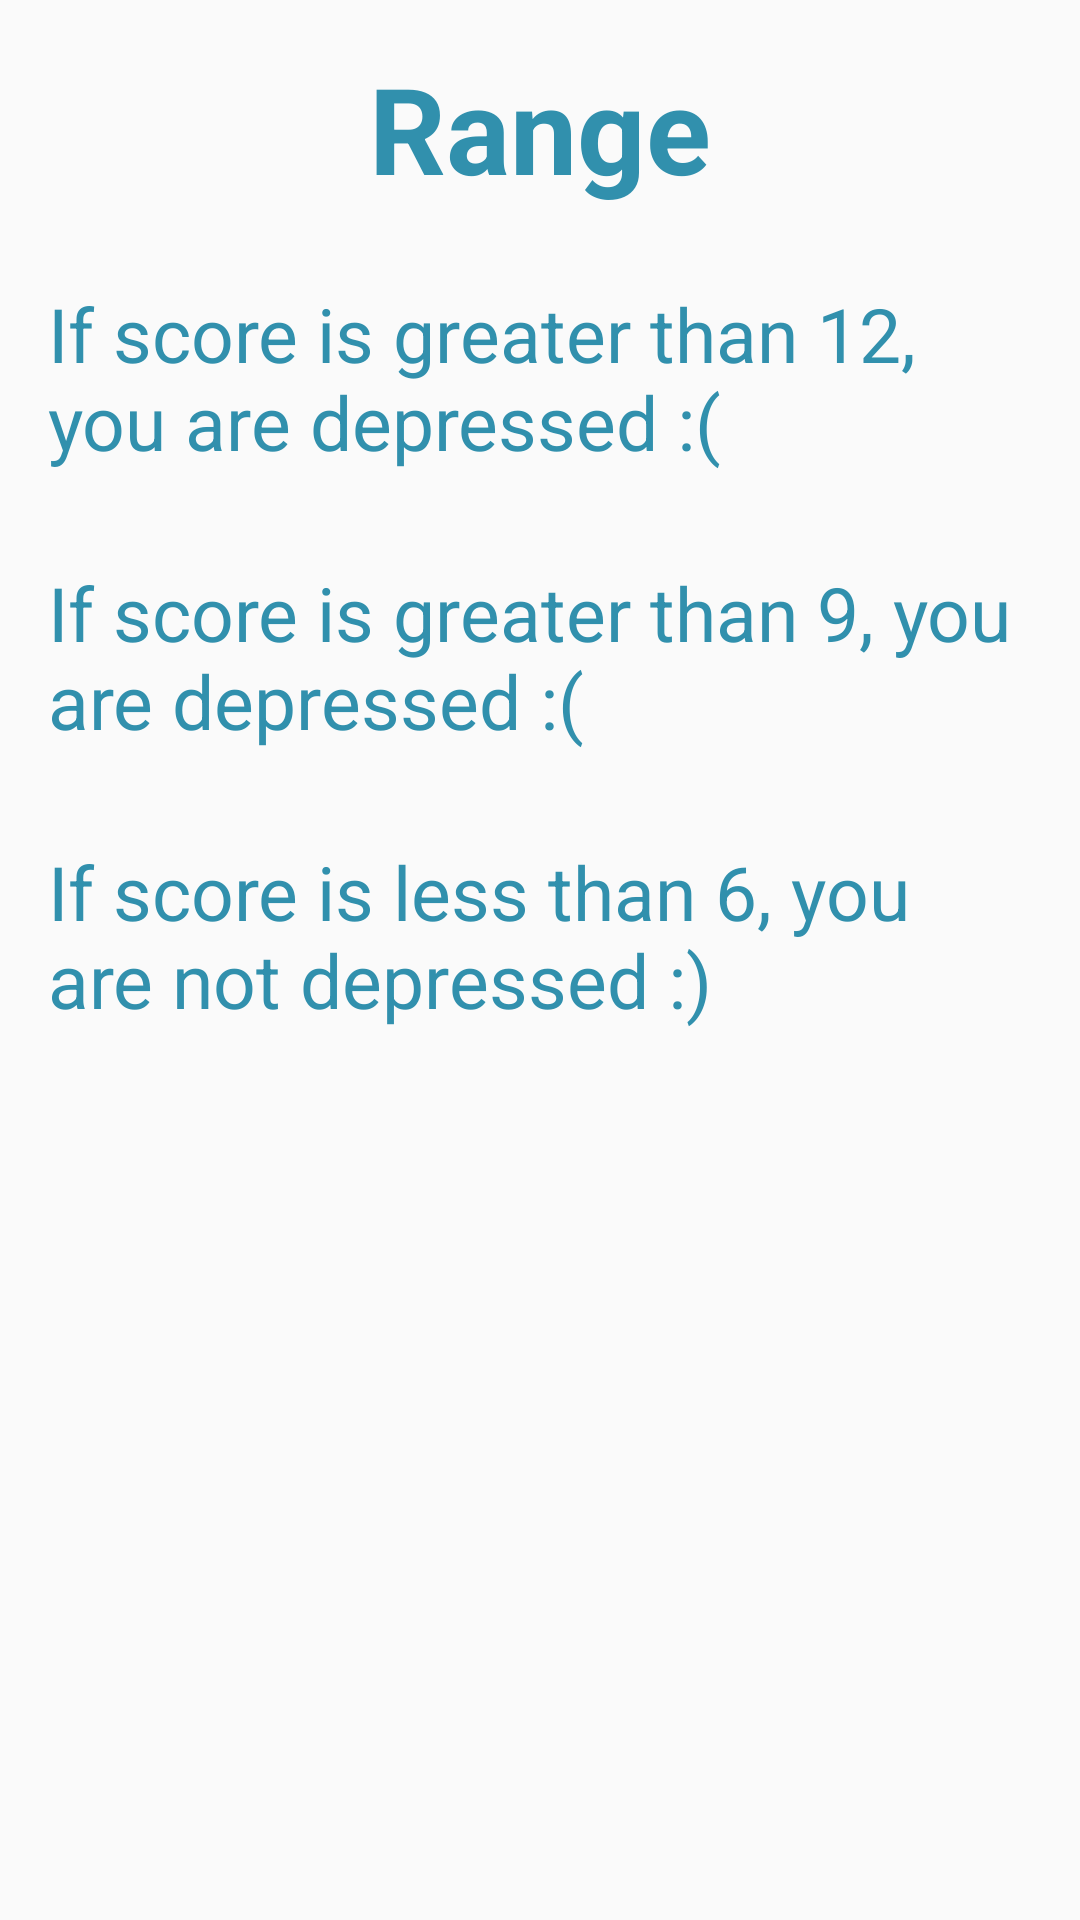

Here is an Android app screen rendered from its layout file. Give the layout XML and the strings, colors and styles it references.
<!-- AndroidManifest.xml: application theme AppTheme -->
<!-- res/layout/activity_depression_score.xml -->
<?xml version="1.0" encoding="utf-8"?>

<LinearLayout xmlns:android="http://schemas.android.com/apk/res/android"
    xmlns:tools="http://schemas.android.com/tools"
    android:layout_width="match_parent"
    android:layout_height="match_parent"
    android:paddingBottom="@dimen/activity_vertical_margin"
    android:paddingLeft="@dimen/activity_horizontal_margin"
    android:paddingRight="@dimen/activity_horizontal_margin"
    android:paddingTop="@dimen/activity_vertical_margin"
    android:orientation="vertical"
    tools:context="auw.imta.destressit.DepressionScore">


    <TextView
        android:layout_width="wrap_content"
        android:layout_height="wrap_content"
        android:textSize="40dp"
        android:fontFamily="roboto_thin"
        android:textStyle="bold"
        android:textColor="#3190AD"
        android:layout_marginBottom="25dp"
        android:text="Range"
        android:id="@+id/textView"
        android:layout_gravity="center_horizontal" />


    <TextView
        android:layout_width="match_parent"
        android:layout_height="wrap_content"
        android:text="If score is greater than 12, you are depressed :("
        android:textSize="25dp"
        android:fontFamily="roboto_thin"
        android:textColor="#3190AD"
        android:layout_alignParentBottom="true"
        android:layout_alignParentLeft="true"
        android:layout_alignParentStart="true"
        android:layout_marginBottom="30dp"/>
    <TextView
        android:layout_width="match_parent"
        android:layout_height="wrap_content"
        android:text="If score is greater than 9, you are depressed :("
        android:textSize="25dp"
        android:fontFamily="roboto_thin"
        android:textColor="#3190AD"
        android:layout_alignParentBottom="true"
        android:layout_alignParentLeft="true"
        android:layout_alignParentStart="true"
        android:layout_marginBottom="30dp" />

    <TextView
        android:layout_width="match_parent"
        android:layout_height="wrap_content"
        android:text="If score is less than 6, you are not depressed :)"
        android:textSize="25dp"
        android:fontFamily="roboto_thin"
        android:textColor="#3190AD"
        android:layout_alignParentBottom="true"
        android:layout_alignParentLeft="true"
        android:layout_alignParentStart="true" />

</LinearLayout>
<!-- resources referenced by this layout -->
<resources>
  <dimen name="activity_horizontal_margin">16dp</dimen>
  <dimen name="activity_vertical_margin">16dp</dimen>
  <style name="AppTheme" parent="Theme.AppCompat.Light.DarkActionBar">
          
          <item name="colorPrimary">#3190AD</item>
          <item name="colorPrimaryDark">#164F61</item>
          <item name="colorAccent">#C64BD1</item>
      </style>
</resources>
